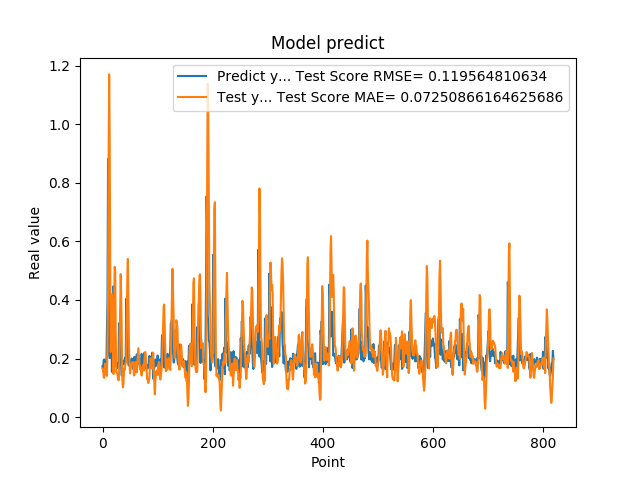

Data behind this chart, as committed beside it:
1.742661595344543457e-01, 1.670414573645604694e-01
1.572303026914596558e-01, 1.621943572013038737e-01
1.941800117492676059e-01, 1.363522960456609590e-01
1.970258951187133512e-01, 1.336102358482260666e-01
1.859861761331558505e-01, 1.551174253819032067e-01
1.705197989940643033e-01, 1.827230120478502140e-01
1.844120919704437256e-01, 1.584209700564514212e-01
1.779371052980423251e-01, 1.482147753468863183e-01
3.004232645034790039e-01, 1.407001610271325920e-01
3.969086110591887873e-01, 2.474327108057969571e-01
8.820003867149353027e-01, 4.138882597288434106e-01
6.841114759445190430e-01, 8.857801910860613193e-01
2.116497457027435580e-01, 1.170645084540354430e+00
2.014262527227401733e-01, 9.416709528885163216e-01
2.061583995819092074e-01, 4.784131754732430242e-01
3.160260915756225586e-01, 2.227755767914998408e-01
3.489396274089813232e-01, 3.002851446525993673e-01
1.544443815946578979e-01, 4.185994641903263425e-01
1.959947794675827026e-01, 3.518657247899217855e-01
1.894801408052444180e-01, 2.542277919296330735e-01
4.474425017833709162e-01, 1.466695948408446581e-01
3.771362304687500555e-01, 3.646215516558330982e-01
1.889318972826004028e-01, 5.129788605150569225e-01
1.752775162458419522e-01, 4.992451141269776405e-01
1.822472065687180121e-01, 2.837385833771139398e-01
1.866402029991149902e-01, 1.533708742783616852e-01
1.715678423643112183e-01, 1.519616909975571306e-01
1.676391065120696744e-01, 1.470929808781224202e-01
1.773854047060013095e-01, 1.326752756714534853e-01
1.872433423995972235e-01, 1.252536934082773001e-01
3.204146027565002441e-01, 1.406259274185786834e-01
3.134283721446990967e-01, 2.635901716268725381e-01
3.171058297157288153e-01, 3.763189669184940911e-01
2.202603369951247891e-01, 4.885162495311060060e-01
1.659800857305526733e-01, 3.974112030443003873e-01
1.415748745203018188e-01, 2.674502041012589149e-01
1.852595061063766479e-01, 1.264785102205794320e-01
1.814238876104354858e-01, 1.017020733691642032e-01
1.905867606401443481e-01, 1.163938560379288029e-01
1.810430586338043213e-01, 1.644655055065718241e-01
1.954265981912612915e-01, 1.598730630323524360e-01
2.029463946819305142e-01, 1.737530543967778507e-01
1.862521618604660034e-01, 1.858403798134235507e-01
4.038094580173492432e-01, 1.894417575760050931e-01
3.743042349815369207e-01, 3.408646624589438123e-01
2.572054266929626465e-01, 4.799507074078550595e-01
2.253161966800689420e-01, 5.402962633842688378e-01
1.787700653076171875e-01, 3.953570389381391714e-01
1.761920750141143799e-01, 2.465101930118036022e-01
1.861467957496643066e-01, 1.800007043880105240e-01
1.954011768102645874e-01, 1.489429117448264339e-01
1.907722949981689176e-01, 1.651357562339517693e-01
1.898660957813262939e-01, 1.787786426099503556e-01
2.001174986362457275e-01, 1.820398788745219987e-01
1.922753006219863892e-01, 1.872514581326613914e-01
1.810636967420578003e-01, 1.881563331954106411e-01
1.635809391736984530e-01, 1.782756076459202643e-01
1.916799396276473999e-01, 1.422837648151387135e-01
2.058236002922058105e-01, 1.439026850006550062e-01
1.857409924268722812e-01, 1.675015487329291064e-01
1.752161234617233276e-01, 1.879605797905250786e-01
... 759 more rows
